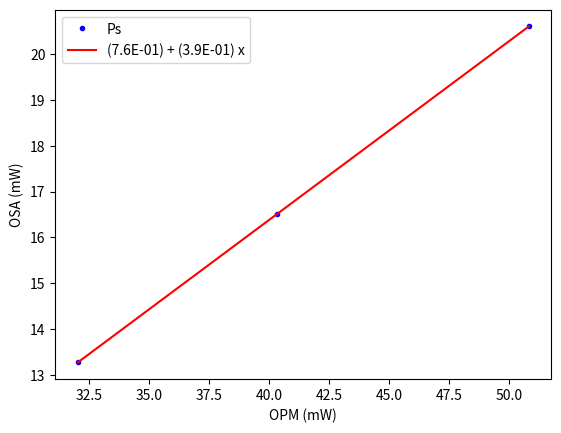

The matplotlib source for this figure:
# -*- coding: utf-8 -*-
"""
Created on Tue Mar 23 14:48:05 2021

@author: elham.rahmati
"""

import numpy as np
from matplotlib import pyplot as plt

opmArray = np.array([32.03, 40.35, 50.83])
osaArray = np.array([13.27, 16.51, 20.61])

fit = np.polyfit(opmArray, osaArray, 1)
f = np.poly1d(fit)
fit_osaArray = f(opmArray)

# plot usingwith matplotlib package using pyplot
# setup figures
fig = plt.figure(1)
plt.plot(opmArray,osaArray, '.b', label="Ps")
plt.plot(opmArray,fit_osaArray, 'r', label='({:.1E}) + ({:.1E}) x'.format(fit[1], fit[0]))
plt.legend(loc='best')  
plt.ylabel("OSA (mW)")
plt.xlabel("OPM (mW)")
plt.savefig('OSA_As_OPMPump_Z20.jpg')
plt.show()